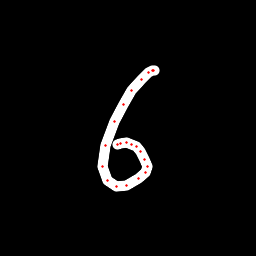

Data behind this chart, as committed beside it:
x, y, hover, eod
154.7, 70.6, 0.0, 0.0
153.4, 70.18, 0.0, 0.0
152.2, 70.23, 0.0, 0.0
148.5, 72.81, 0.0, 0.0
141.6, 79.75, 0.0, 0.0
131.8, 90.82, 0.0, 0.0
123.3, 105, 0.0, 0.0
114.2, 121.3, 0.0, 0.0
105.8, 145.5, 0.0, 0.0
102.5, 166.1, 0.0, 0.0
107.2, 180.3, 0.0, 0.0
116.7, 186.4, 0.0, 0.0
126.7, 185.5, 0.0, 0.0
138.9, 179, 0.0, 0.0
145.2, 172.2, 0.0, 0.0
147.1, 166.1, 0.0, 0.0
144.4, 159.1, 0.0, 0.0
140.4, 152, 0.0, 0.0
136.4, 146.8, 0.0, 0.0
131.6, 144.2, 0.0, 0.0
126.3, 142.4, 0.0, 0.0
120.5, 143, 0.0, 0.0
117.5, 144.8, 0.0, 1.0
